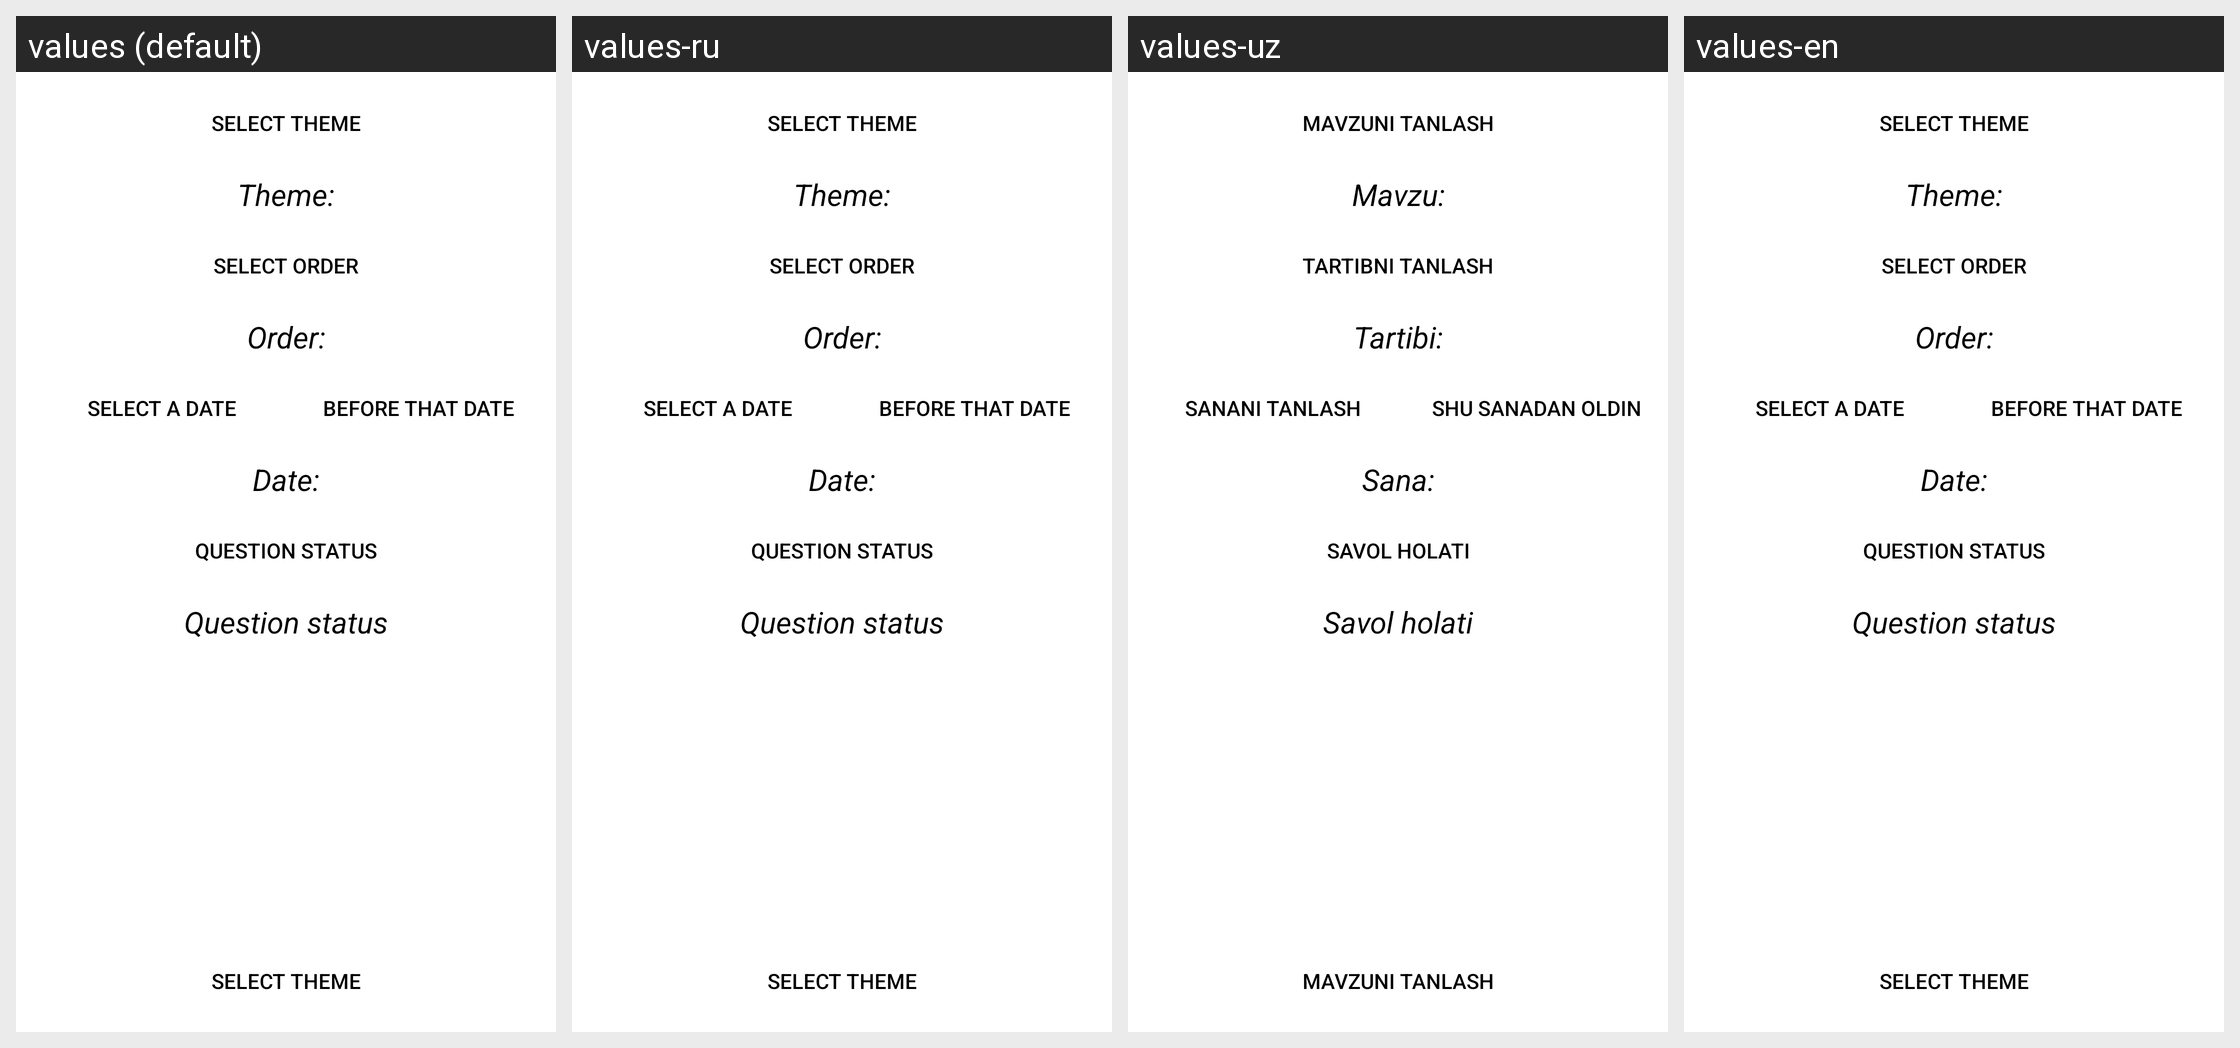

The same Android screen rendered under several of its app's locales, left to right. List the strings drawn on it with the default value and each locale's translation.
Android screen res/layout/activity_question_filter.xml rendered under 4 locales, left to right: values (default), values-ru, values-uz, values-en. Device: Nexus 5 (rendered at 1080×1920; each locale shown at half size, 540×960, under a caption strip naming it); theme Theme.MyTheme.
Strings drawn on this screen, with the default value and each locale's value (text and hints the layout hard-codes, and strings that could not be matched under every locale, appear in the picture but are not listed):

select_theme
  values: Select theme
  values-ru: Select theme  [not translated; the default value is used]
  values-uz: Mavzuni tanlash
  values-en: Select theme

theme
  values: Theme:
  values-ru: Theme:  [not translated; the default value is used]
  values-uz: Mavzu:
  values-en: Theme:

selectOrder
  values: Select order
  values-ru: Select order  [not translated; the default value is used]
  values-uz: Tartibni tanlash
  values-en: Select order

order
  values: Order:
  values-ru: Order:  [not translated; the default value is used]
  values-uz: Tartibi:
  values-en: Order:

selectDate
  values: Select a date
  values-ru: Select a date  [not translated; the default value is used]
  values-uz: Sanani tanlash
  values-en: Select a date

before
  values: Before that date
  values-ru: Before that date  [not translated; the default value is used]
  values-uz: Shu sanadan oldin
  values-en: Before that date

date
  values: Date:
  values-ru: Date:  [not translated; the default value is used]
  values-uz: Sana:
  values-en: Date:

statusQuestion
  values: Question status
  values-ru: Question status  [not translated; the default value is used]
  values-uz: Savol holati
  values-en: Question status
